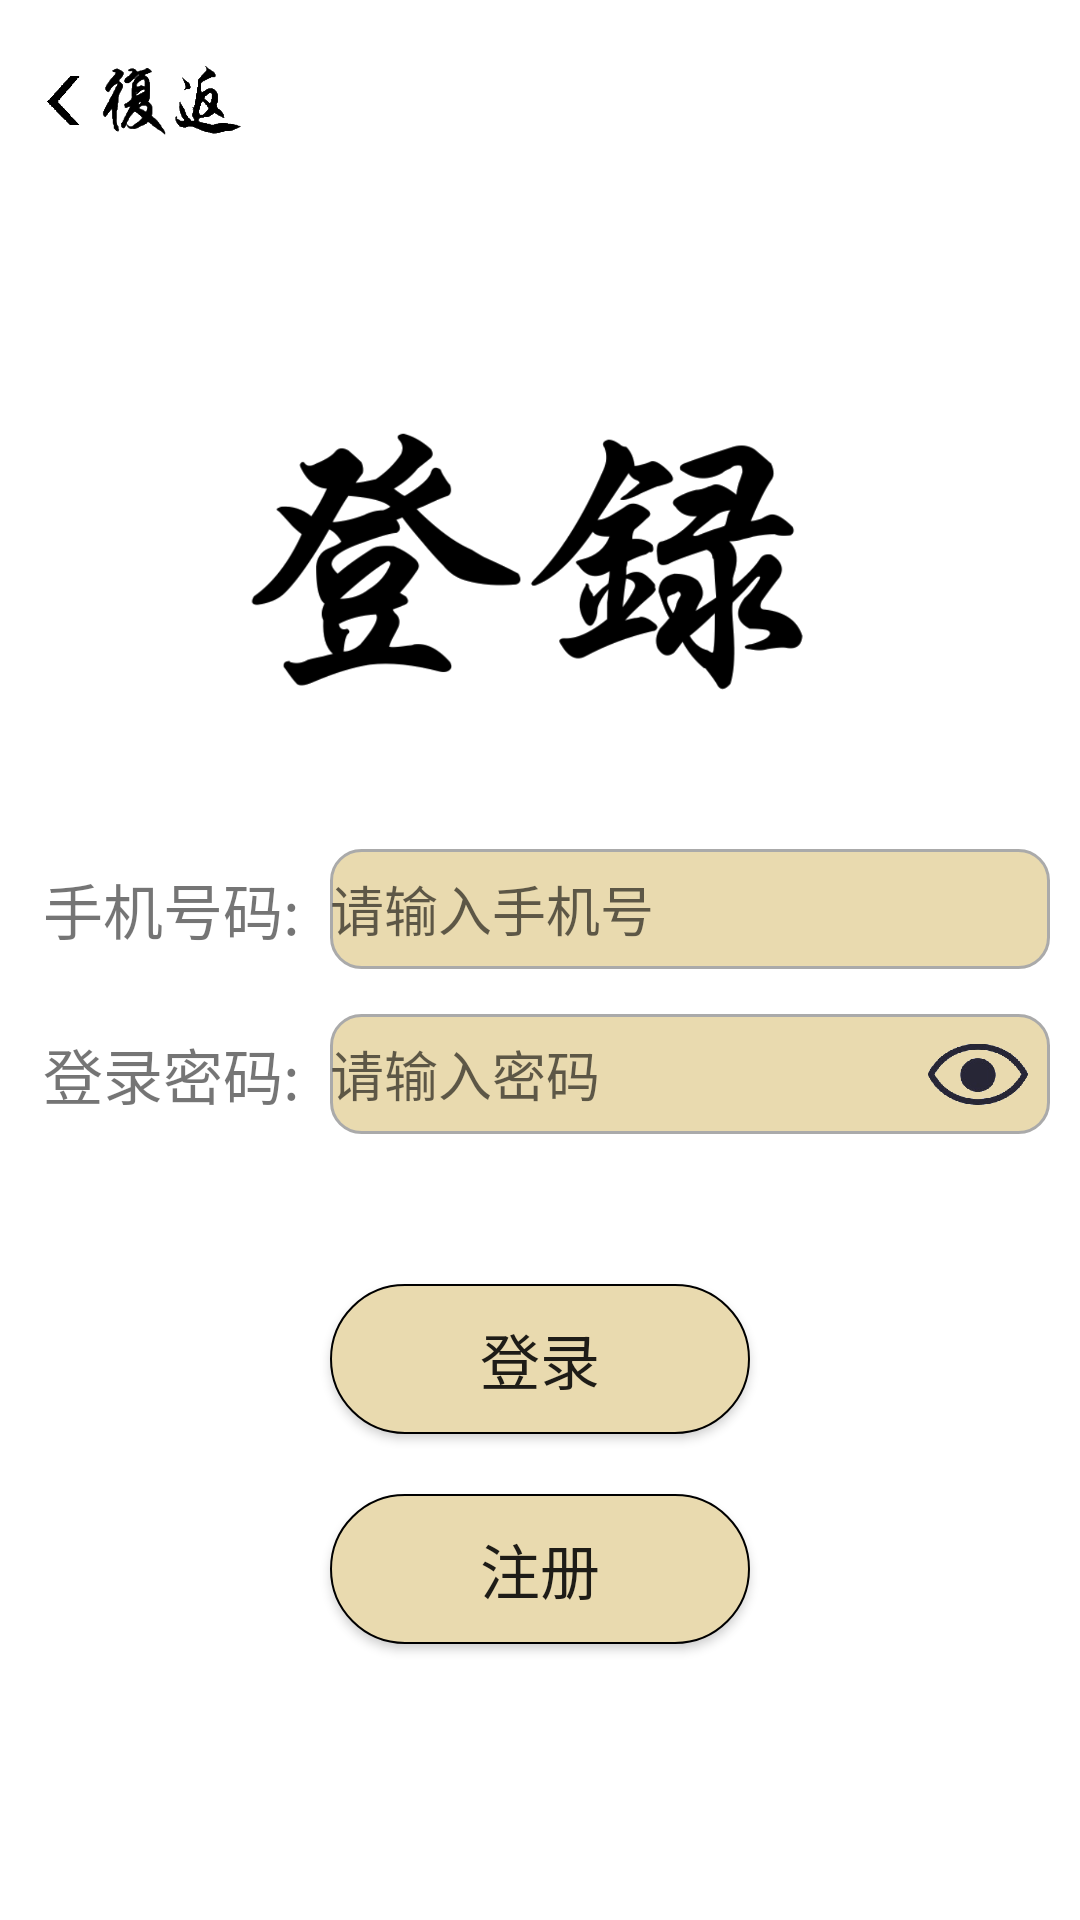

Produce the Android XML layout that renders to this screen, including the resource entries it uses.
<!-- AndroidManifest.xml: application theme Theme.TMC_eliminate -->
<!-- res/layout/activity_loginmain.xml -->
<?xml version="1.0" encoding="utf-8"?>
<androidx.constraintlayout.widget.ConstraintLayout xmlns:android="http://schemas.android.com/apk/res/android"
    android:layout_width="match_parent"
    android:layout_height="match_parent"
    android:background="@drawable/bg">

    <LinearLayout
        android:layout_width="match_parent"
        android:layout_height="match_parent"
        android:orientation="vertical">

        <ImageView
            android:id="@+id/login_back"
            android:layout_width="70dp"
            android:layout_height="40dp"
            android:layout_marginTop="13dp"
            android:layout_marginLeft="13dp"
            android:src="@drawable/activity_back"/>

        <ImageView
            android:layout_width="200dp"
            android:layout_height="150dp"
            android:layout_marginTop="60dp"
            android:layout_gravity="center_horizontal"
            android:src="@drawable/word_login"/>


        <LinearLayout
            android:layout_width="match_parent"
            android:layout_height="wrap_content"
            android:orientation="horizontal"
            android:layout_marginTop="20dp">
            <TextView
                android:layout_width="90dp"
                android:layout_height="wrap_content"
                android:layout_gravity="center_vertical"
                android:text="手机号码:"
                android:textSize="20dp"
                android:gravity="right"
                android:layout_marginLeft="10dp"
                android:layout_marginRight="5dp"/>
            
            <EditText
                android:id="@+id/ET_account"
                android:layout_width="match_parent"
                android:layout_height="40dp"
                android:layout_gravity="center_vertical"
                android:hint="请输入手机号"
                android:maxLength="11"
                android:inputType="number"
                android:layout_marginLeft="5dp"
                android:layout_marginRight="10dp"
                android:background="@drawable/edit_shape_selector" />
        </LinearLayout>

        <LinearLayout
            android:layout_width="match_parent"
            android:layout_height="wrap_content"
            android:orientation="horizontal"
            android:layout_marginTop="15dp">
            <TextView
                android:id="@+id/T_password"
                android:layout_width="90dp"
                android:layout_height="wrap_content"
                android:layout_gravity="center_vertical"
                android:text="登录密码:"
                android:textSize="20dp"
                android:gravity="right"
                android:layout_marginLeft="10dp"
                android:layout_marginRight="5dp"/>
            <RelativeLayout
                android:layout_width="match_parent"
                android:layout_height="wrap_content"
                android:layout_gravity="center_vertical"
                android:layout_marginLeft="5dp"
                android:layout_marginRight="10dp">
                
                <EditText
                    android:id="@+id/ET_password"
                    android:layout_width="match_parent"
                    android:layout_height="40dp"
                    android:hint="请输入密码"
                    android:inputType="textPassword"
                    android:background="@drawable/edit_shape_selector" />
                
                <ImageView
                    android:id="@+id/visible"
                    android:layout_width="40dp"
                    android:layout_height="40dp"
                    android:src="@drawable/visible"
                    android:layout_alignParentRight="true"
                    android:layout_marginRight="4dp"/>
                
                <ImageView
                    android:id="@+id/invisible"
                    android:layout_width="40dp"
                    android:layout_height="40dp"
                    android:src="@drawable/invisible"
                    android:visibility="invisible"
                    android:layout_alignParentRight="true"
                    android:layout_marginRight="4dp"/>
            </RelativeLayout>
        </LinearLayout>


        
        <Button
            android:id="@+id/login"
            android:layout_width="140dp"
            android:layout_height="50dp"
            android:layout_marginTop="50dp"
            android:background="@drawable/circle_button"
            android:text="登录"
            android:textSize="20dp"
            android:layout_gravity="center_horizontal"/>

        
        <Button
            android:id="@+id/enrol"
            android:layout_width="140dp"
            android:layout_height="50dp"
            android:layout_marginTop="20dp"
            android:text="注册"
            android:textSize="20dp"
            android:background="@drawable/circle_button"
            android:layout_gravity="center_horizontal"/>

    </LinearLayout>


</androidx.constraintlayout.widget.ConstraintLayout>
<!-- resources referenced by this layout -->
<resources>
  <!-- drawable activity_back: png bitmap (drawable, 16457 bytes) -->
  <!-- drawable circle_button (drawable-v24) -->
  <?xml version="1.0" encoding="utf-8"?>
  <shape xmlns:android="http://schemas.android.com/apk/res/android">
  
      <corners android:radius="200dp"/>
      <solid android:color="@color/bg_color_1"/>
      <stroke android:width="0.5dp" android:color="#f000"/>
  
  </shape>
  <!-- drawable edit_shape_selector (drawable-v24) -->
  <?xml version="1.0" encoding="utf-8"?>
  <selector xmlns:android="http://schemas.android.com/apk/res/android">
     <item android:state_focused="true"
        android:drawable="@drawable/edit_shape_focus"/>
     <item android:state_focused="false"
        android:drawable="@drawable/edit_shape_normal"/>
  </selector>
  <!-- drawable invisible: png bitmap (drawable-v24, 36375 bytes) -->
  <!-- drawable visible: png bitmap (drawable-v24, 17373 bytes) -->
  <!-- drawable word_login: png bitmap (drawable, 111815 bytes) -->
  <style name="Theme.TMC_eliminate" parent="Theme.MaterialComponents.DayNight.DarkActionBar">
          
          <item name="colorPrimary">@color/bg_color_2</item>
          <item name="colorPrimaryVariant">@color/bg_color_1</item>
          <item name="colorOnPrimary">@color/white</item>
          <item name="android:navigationBarColor">@color/bg_color_1</item>
          
          <item name="colorSecondary">@color/teal_200</item>
          <item name="colorSecondaryVariant">@color/teal_700</item>
          <item name="colorOnSecondary">@color/black</item>
          
          <item name="android:statusBarColor" tools:targetApi="l">?attr/colorPrimaryVariant</item>
          
      </style>
  <color name="bg_color_1">#E9DAAF</color>
  <!-- drawable edit_shape_focus (drawable-v24) -->
  <?xml version="1.0" encoding="utf-8"?>
  <shape xmlns:android="http://schemas.android.com/apk/res/android">
      <solid android:color="@color/bg_color_1"/>
      <stroke
          android:width="2dp"
          android:color="@color/bg_color_2" />
      <corners android:radius="10dp"/>
  
  
  </shape>
  <!-- drawable edit_shape_normal (drawable-v24) -->
  <?xml version="1.0" encoding="utf-8"?>
  <shape xmlns:android="http://schemas.android.com/apk/res/android">
      <solid android:color="@color/bg_color_1"/>
      <stroke
          android:width="1dp"
          android:color="#aaaaaa" />
      <corners android:radius="10dp"/>
  
  </shape>
  <color name="bg_color_2">#B6903E</color>
  <color name="white">#FFFFFFFF</color>
  <color name="teal_200">#FF03DAC5</color>
  <color name="teal_700">#FF018786</color>
  <color name="black">#FF000000</color>
</resources>
